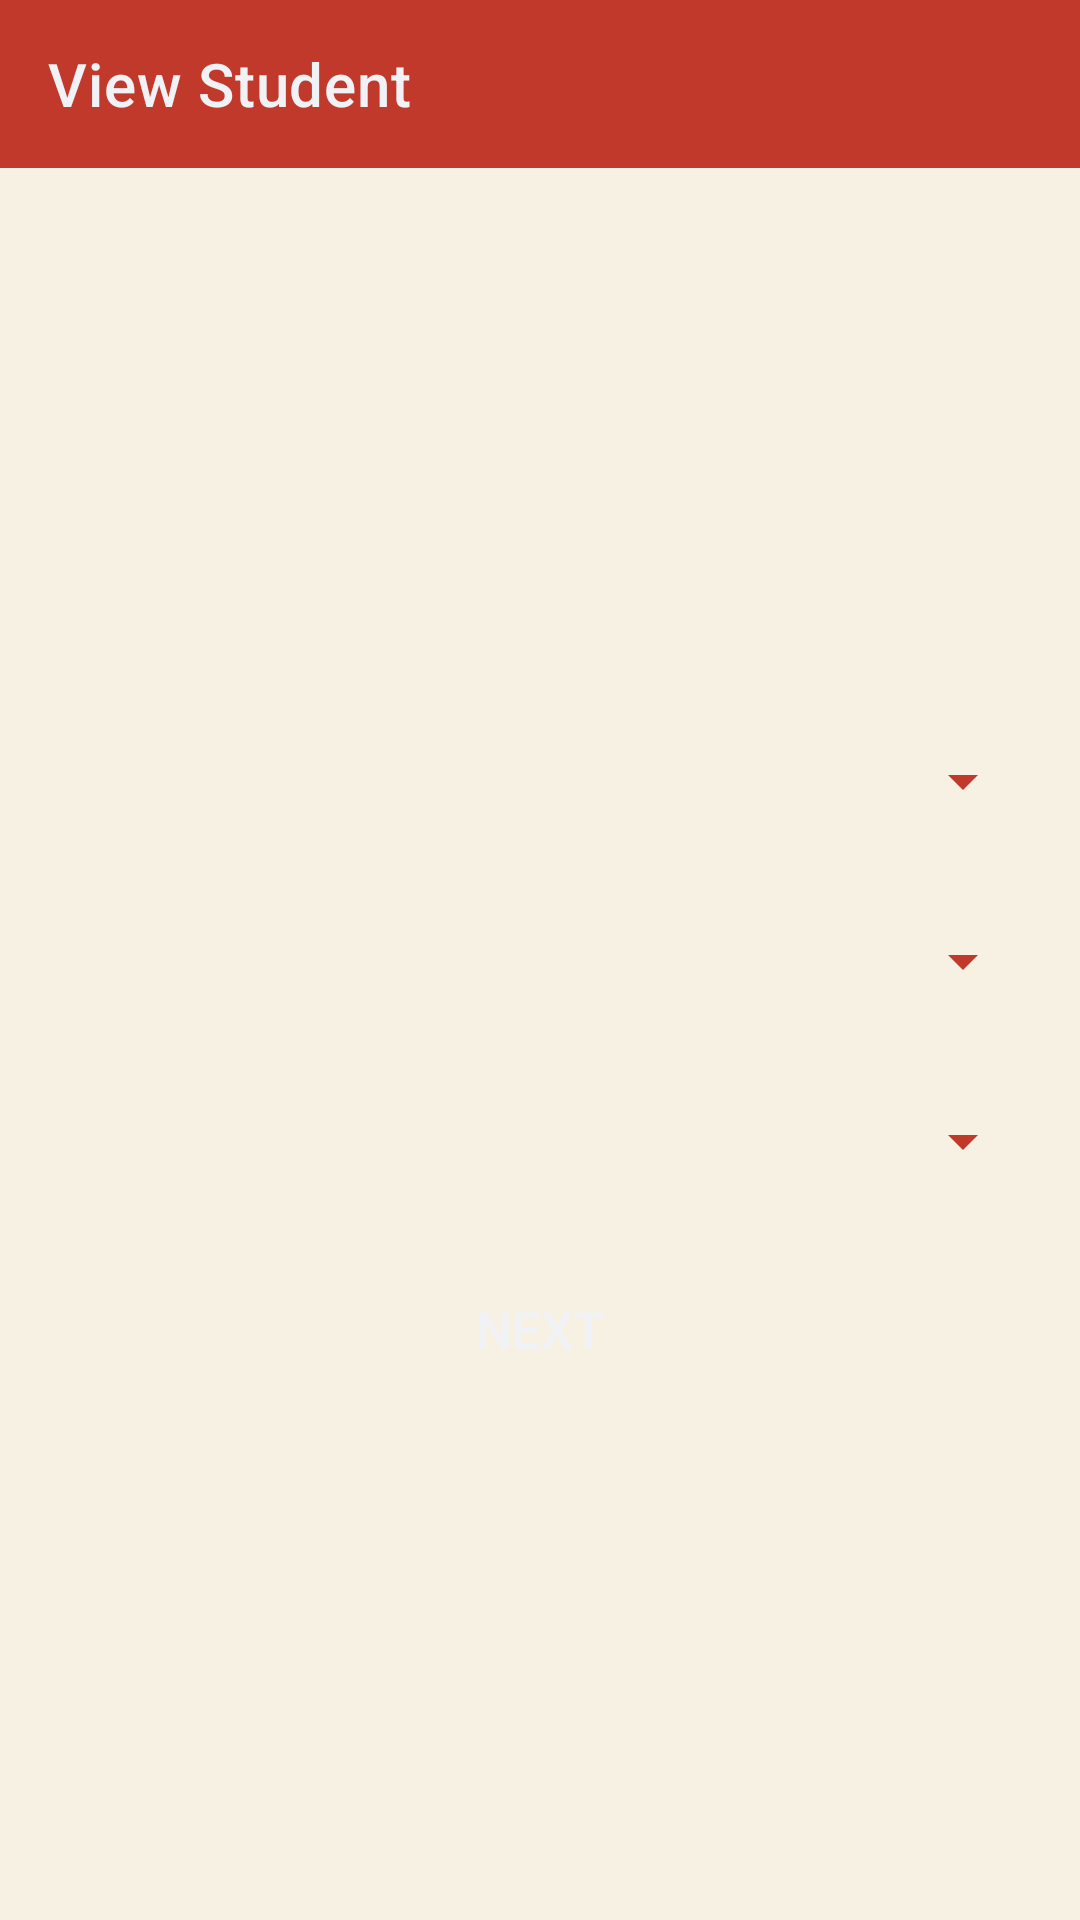

Layout XML and referenced resources for this Android screen:
<!-- AndroidManifest.xml: application theme Theme.AlfajiriMobileClassAttendance -->
<!-- res/layout/activity_select_student.xml -->
<?xml version="1.0" encoding="utf-8"?>
<LinearLayout
    xmlns:android="http://schemas.android.com/apk/res/android"
    xmlns:app="http://schemas.android.com/apk/res-auto"
    xmlns:tools="http://schemas.android.com/tools"
    android:layout_width="match_parent"
    android:layout_height="match_parent"
    android:orientation="vertical"
    android:background="@color/dfwhite"
    tools:context=".SelectStudentActivity">

    <androidx.appcompat.widget.Toolbar
        android:id="@+id/toolbarView"
        android:layout_width="match_parent"
        android:layout_height="wrap_content"
        app:title="View Student"
        app:titleTextColor="@color/anti"
        android:background="@color/stell"/>

    <LinearLayout
        android:layout_width="match_parent"
        android:layout_height="match_parent"
        android:orientation="vertical"
        android:gravity="center"
        android:padding="15dp">

        <LinearLayout
            android:layout_width="match_parent"
            android:layout_height="wrap_content"
            android:background="@drawable/border"
            android:layout_marginTop="5dp">

            <Spinner
                android:id="@+id/snpdepart"
                android:layout_width="match_parent"
                android:layout_height="55dp"
                android:backgroundTint="@color/stell"/>

        </LinearLayout>

        <LinearLayout
            android:layout_width="match_parent"
            android:layout_height="wrap_content"
            android:background="@drawable/border"
            android:layout_marginTop="5dp">

            <Spinner
                android:id="@+id/snpdepart1"
                android:layout_width="match_parent"
                android:layout_height="55dp"
                android:backgroundTint="@color/stell"/>

        </LinearLayout>

        <LinearLayout
            android:layout_width="match_parent"
            android:layout_height="wrap_content"
            android:background="@drawable/border"
            android:layout_marginTop="5dp">

            <Spinner
                android:id="@+id/snpMode"
                android:layout_width="match_parent"
                android:layout_height="55dp"
                android:backgroundTint="@color/stell"/>

        </LinearLayout>

        <Button
            android:id="@+id/btnSelectStudent"
            android:layout_width="match_parent"
            android:layout_height="50dp"
            android:text="Next"
            android:textSize="17dp"
            android:textColor="@color/anti"
            android:background="@drawable/border"
            android:layout_marginTop="10dp"/>

    </LinearLayout>

</LinearLayout>
<!-- resources referenced by this layout -->
<resources>
  <color name="anti">#f1f2f6</color>
  <color name="dfwhite">#f7f1e3</color>
  <color name="stell">#c0392b</color>
  <style name="Theme.AlfajiriMobileClassAttendance" parent="Theme.MaterialComponents.DayNight.NoActionBar">
          
          <item name="colorPrimary">@color/purple_500</item>
          <item name="colorPrimaryVariant">@color/stell</item>
          <item name="colorOnPrimary">@color/white</item>
          
          <item name="colorSecondary">@color/teal_200</item>
          <item name="colorSecondaryVariant">@color/teal_700</item>
          <item name="colorOnSecondary">@color/black</item>
          
          <item name="android:statusBarColor" tools:targetApi="l">?attr/colorPrimaryVariant</item>
          
      </style>
  <color name="purple_500">#c0392b</color>
  <color name="white">#FFFFFFFF</color>
  <color name="teal_200">#80CBC4</color>
  <color name="teal_700">#00796B</color>
  <color name="black">#FF000000</color>
</resources>
